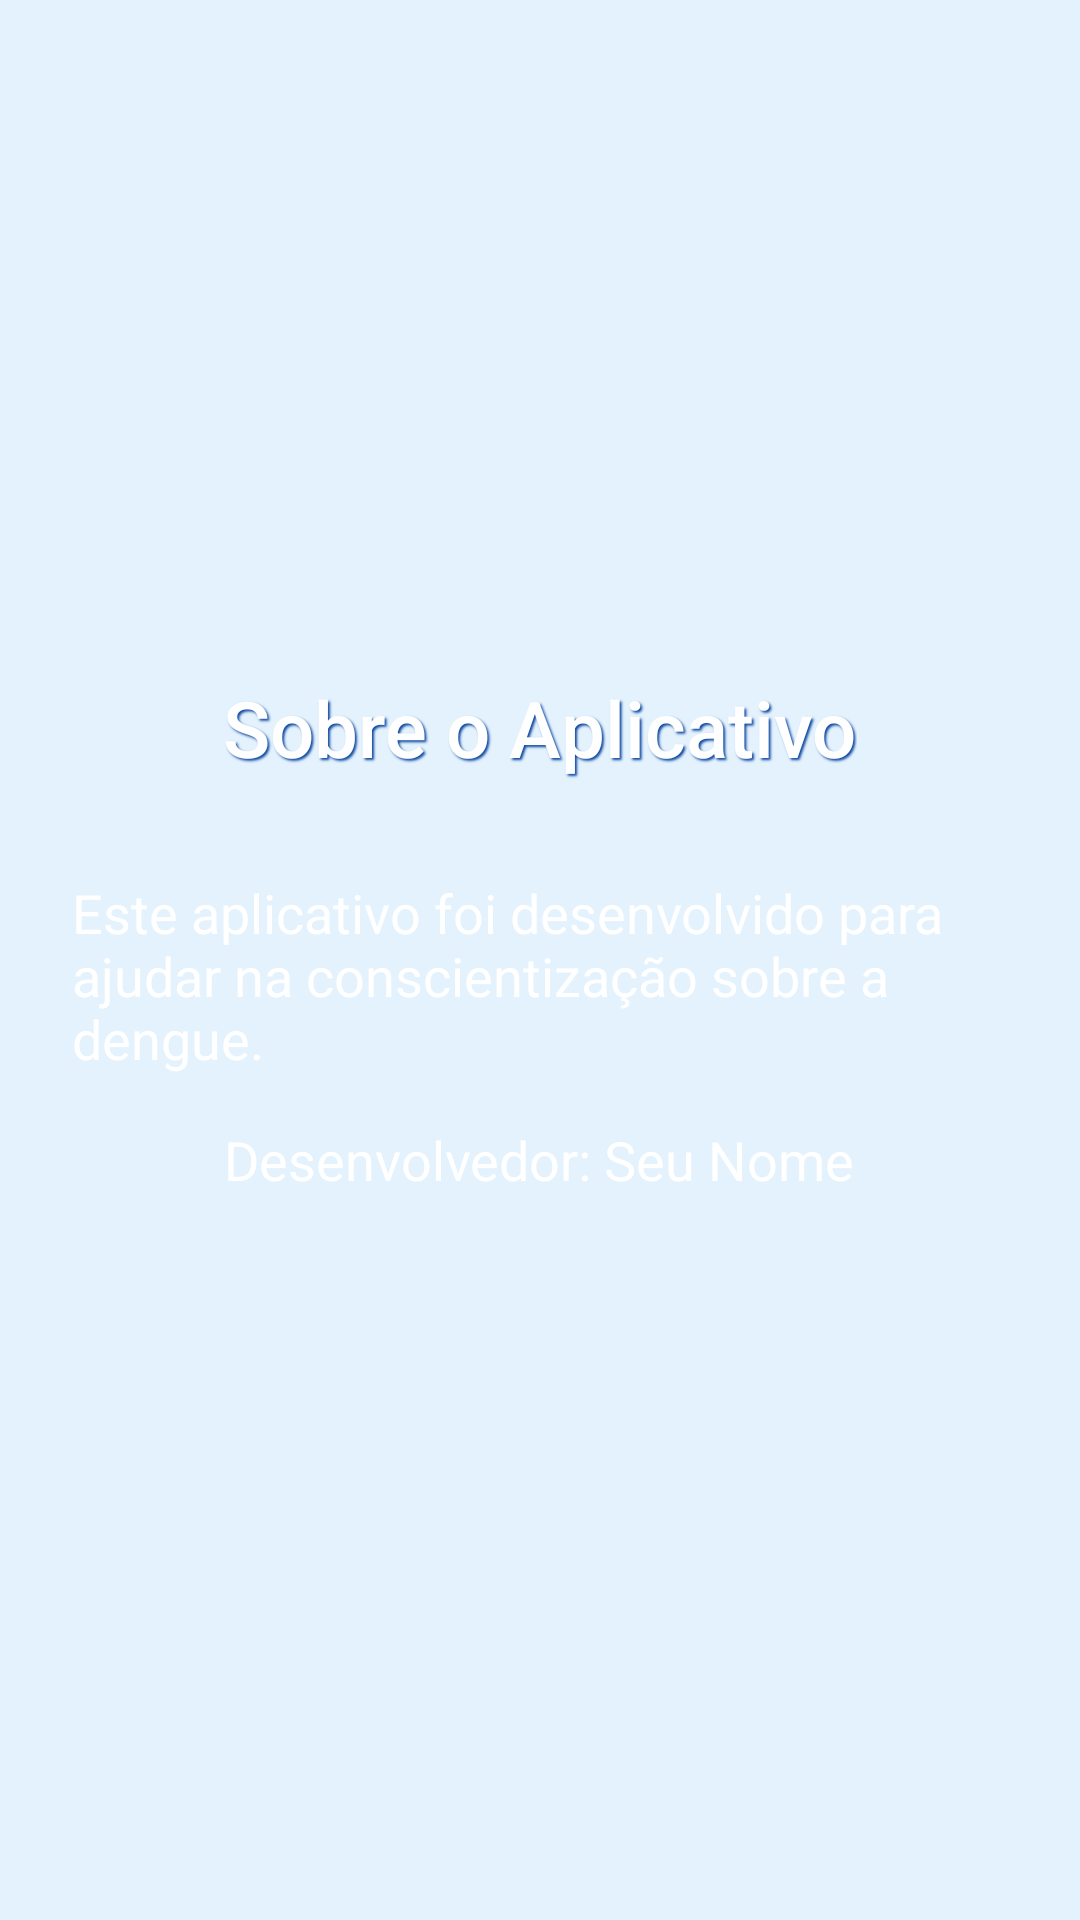

Reconstruct the res/layout file that produces this screen, plus the resources it refers to.
<!-- AndroidManifest.xml: application theme Theme.QuizzSUS -->
<!-- res/layout/activity_about.xml -->
<?xml version="1.0" encoding="utf-8"?>
<LinearLayout xmlns:android="http://schemas.android.com/apk/res/android"
    android:layout_width="match_parent"
    android:layout_height="match_parent"
    android:orientation="vertical"
    android:padding="24dp"
    android:gravity="center"
    android:background="@color/lightBlue">

    <TextView
        android:layout_width="wrap_content"
        android:layout_height="wrap_content"
        android:text="Sobre o Aplicativo"
        android:textSize="26sp"
        android:textColor="@color/white"
        android:fontFamily="sans-serif-medium"
        android:layout_marginBottom="32dp"
        android:shadowColor="@color/darkBlue"
        android:shadowDx="2"
        android:shadowDy="2"
        android:shadowRadius="1.5" />

    <TextView
        android:layout_width="wrap_content"
        android:layout_height="wrap_content"
        android:text="Este aplicativo foi desenvolvido para ajudar na conscientização sobre a dengue."
        android:textSize="18sp"
        android:textColor="@color/white"
        android:layout_marginBottom="16dp" />

    <TextView
        android:layout_width="wrap_content"
        android:layout_height="wrap_content"
        android:text="Desenvolvedor: Seu Nome"
        android:textSize="18sp"
        android:textColor="@color/white"
        android:layout_marginBottom="16dp" />
</LinearLayout>
<!-- resources referenced by this layout -->
<resources>
  <color name="darkBlue">#0D47A1</color>
  <color name="lightBlue">#E3F2FD</color>
  <color name="white">#FFFFFF</color>
  <style name="Theme.QuizzSUS" parent="Theme.MaterialComponents.DayNight.DarkActionBar">
          
          <item name="colorPrimary">@color/purple_500</item>
          <item name="colorPrimaryVariant">@color/purple_700</item>
          <item name="colorOnPrimary">@color/white</item>
          
          <item name="colorSecondary">@color/teal_200</item>
          <item name="colorSecondaryVariant">@color/teal_700</item>
          <item name="colorOnSecondary">@color/black</item>
          
          <item name="android:statusBarColor">?attr/colorPrimaryVariant</item>
          
      </style>
  <color name="purple_500">#6200EE</color>
  <color name="purple_700">#3700B3</color>
  <color name="teal_200">#03DAC5</color>
  <color name="teal_700">#018786</color>
  <color name="black">#000000</color>
</resources>
